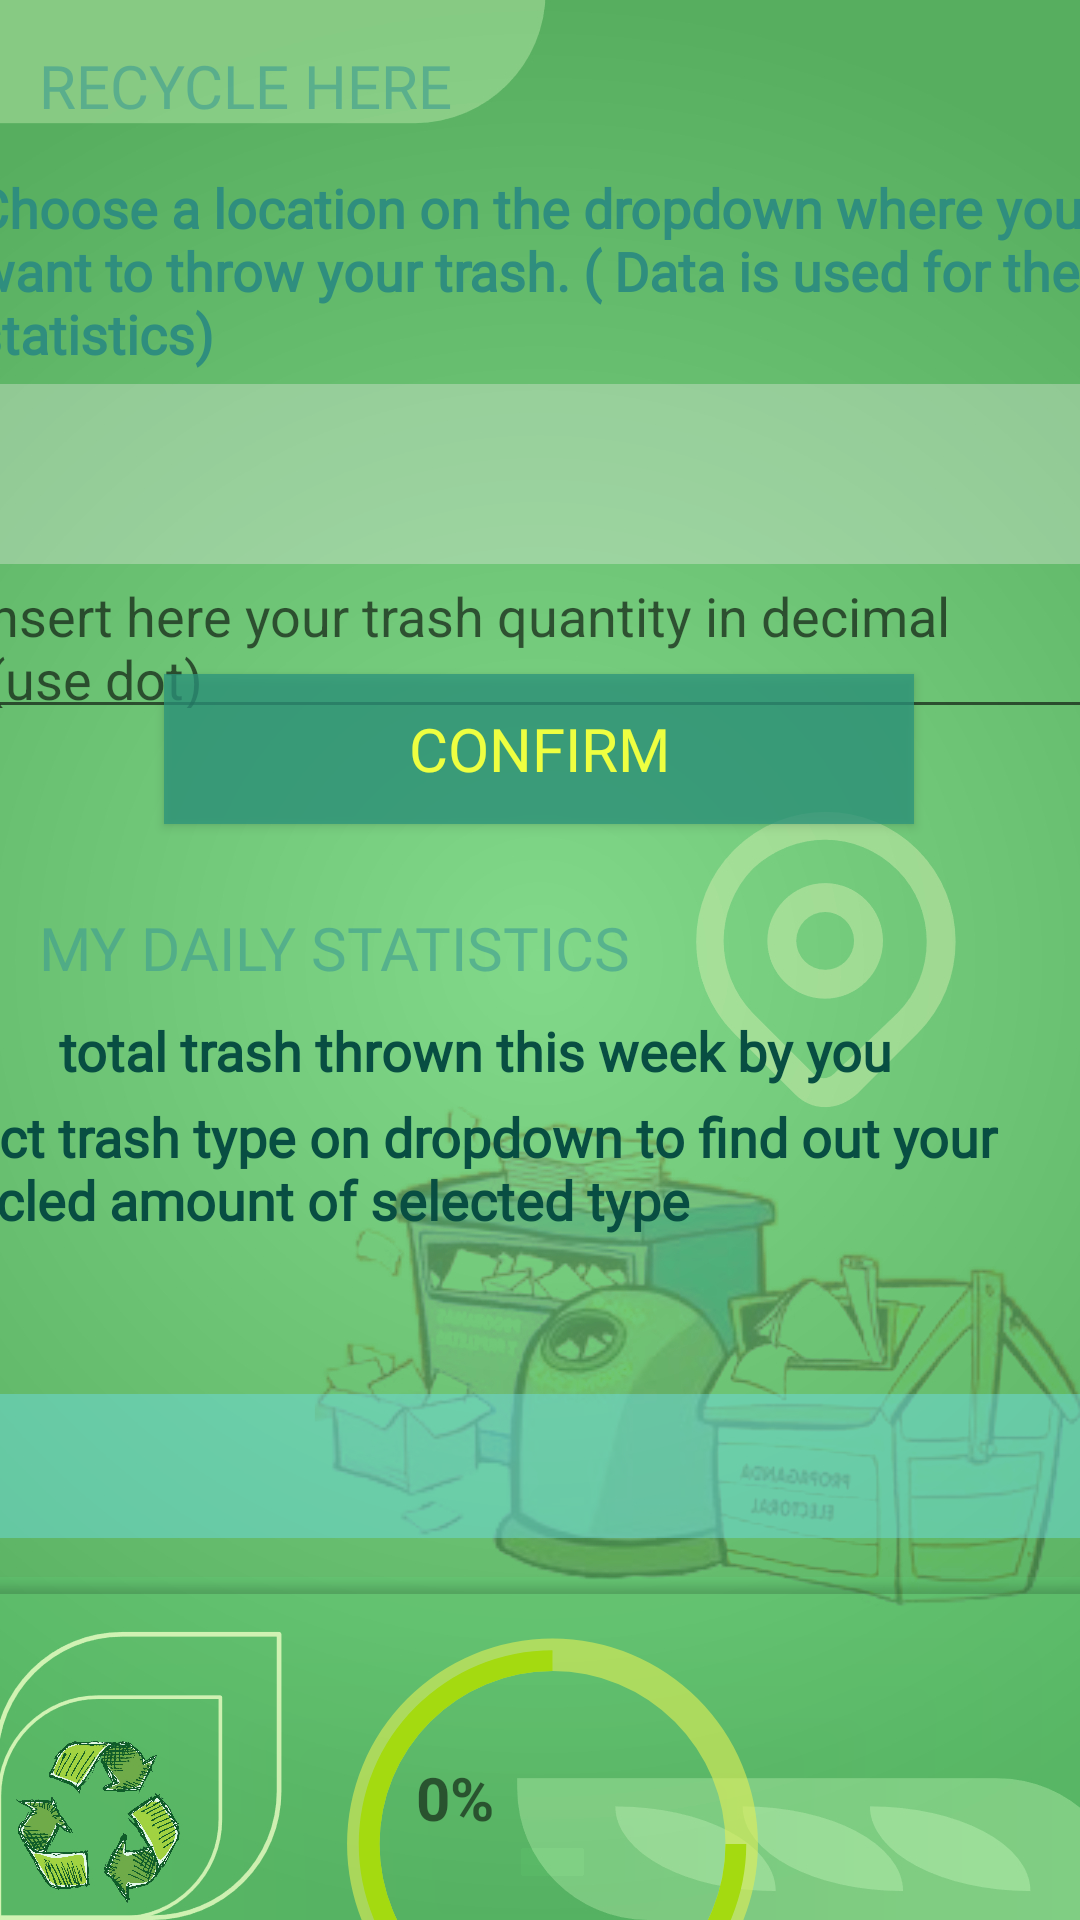

Here is an Android app screen rendered from its layout file. Give the layout XML and the strings, colors and styles it references.
<!-- AndroidManifest.xml: application theme Theme.SortifyAndroidApp -->
<!-- res/layout/activity_recycle.xml -->
<?xml version="1.0" encoding="utf-8"?>
<androidx.constraintlayout.widget.ConstraintLayout xmlns:android="http://schemas.android.com/apk/res/android"
    xmlns:app="http://schemas.android.com/apk/res-auto"
    xmlns:tools="http://schemas.android.com/tools"
    android:layout_width="match_parent"
    android:layout_height="match_parent"
    android:background="@drawable/backgroundcontainer"
    tools:context=".Activities.UserActivities.RecycleActivity">

    <androidx.appcompat.widget.AppCompatButton
        android:id="@+id/confirmBtn"
        android:layout_width="250dp"
        android:layout_height="50dp"
        android:background="#BF2B957C"
        android:fontFamily="@font/viga"
        android:text="@string/confirm"
        android:textColor="#EEFF41"
        android:textSize="20sp"
        app:layout_constraintBottom_toTopOf="@+id/textView32"
        app:layout_constraintEnd_toEndOf="parent"
        app:layout_constraintHorizontal_bias="0.496"
        app:layout_constraintStart_toStartOf="parent"
        app:layout_constraintTop_toBottomOf="@+id/spinner_locations"
        app:layout_constraintVertical_bias="0.742" />

    <Spinner
        android:id="@+id/spinner_locations"
        android:layout_width="395dp"
        android:layout_height="60dp"
        android:layout_alignParentStart="true"
        android:layout_alignParentTop="true"
        android:layout_alignParentEnd="true"
        android:layout_marginTop="4dp"
        android:background="#56F4EEEE"
        android:contextClickable="true"
        android:visibility="visible"
        app:layout_constraintBottom_toTopOf="@+id/textView32"
        app:layout_constraintEnd_toEndOf="parent"
        app:layout_constraintHorizontal_bias="0.437"
        app:layout_constraintStart_toStartOf="parent"
        app:layout_constraintTop_toBottomOf="@+id/insertDataText"
        app:layout_constraintVertical_bias="0.0"
        tools:ignore="SpeakableTextPresentCheck" />

    <Spinner
        android:id="@+id/trashTypeSpinner"
        android:layout_width="392dp"
        android:layout_height="48dp"
        android:layout_alignParentStart="true"
        android:layout_alignParentTop="true"
        android:layout_alignParentEnd="true"
        android:layout_marginTop="340dp"
        android:background="#746CDCEA"
        android:contextClickable="true"
        android:visibility="visible"
        app:layout_constraintBottom_toBottomOf="parent"
        app:layout_constraintEnd_toEndOf="parent"
        app:layout_constraintHorizontal_bias="0.684"
        app:layout_constraintStart_toStartOf="parent"
        app:layout_constraintTop_toBottomOf="@+id/insertDataText"
        app:layout_constraintVertical_bias="0.004"
        tools:ignore="SpeakableTextPresentCheck" />

    <TextView
        android:id="@+id/textView32"
        android:layout_width="408dp"
        android:layout_height="46dp"
        android:layout_marginStart="3dp"
        android:layout_marginEnd="3dp"
        android:fontFamily="@font/amaranth_bold"
        android:paddingStart="10dp"
        android:paddingTop="15dp"
        android:paddingEnd="5dp"
        android:text="@string/my_daily_statistics"
        android:textAlignment="textStart"
        android:textAllCaps="true"
        android:textColor="#9A3E9C91"
        android:textSize="20sp"
        app:layout_constraintBottom_toBottomOf="parent"
        app:layout_constraintEnd_toEndOf="parent"
        app:layout_constraintHorizontal_bias="0.0"
        app:layout_constraintStart_toStartOf="parent"
        app:layout_constraintTop_toTopOf="parent"
        app:layout_constraintVertical_bias="0.484"
        tools:ignore="TextContrastCheck" />

    <TextView
        android:id="@+id/textView29"
        android:layout_width="216dp"
        android:layout_height="46dp"
        android:layout_marginStart="3dp"
        android:layout_marginEnd="3dp"
        android:fontFamily="@font/amaranth_bold"
        android:paddingStart="10dp"
        android:paddingTop="15dp"
        android:paddingEnd="5dp"
        android:text="@string/recycle_here"
        android:textAlignment="textStart"
        android:textAllCaps="true"
        android:textColor="#9A3E9C91"
        android:textSize="20sp"
        app:layout_constraintBottom_toBottomOf="parent"
        app:layout_constraintEnd_toEndOf="parent"
        app:layout_constraintHorizontal_bias="0.0"
        app:layout_constraintStart_toStartOf="parent"
        app:layout_constraintTop_toTopOf="parent"
        app:layout_constraintVertical_bias="0.0"
        tools:ignore="TextContrastCheck" />

    <TextView
        android:id="@+id/insertDataText"
        android:layout_width="402dp"
        android:layout_height="77dp"
        android:layout_marginStart="15dp"
        android:layout_marginTop="5dp"
        android:layout_marginEnd="15dp"
        android:layout_marginBottom="5dp"
        android:fontFamily="@font/amaranth_bold"
        android:paddingStart="10dp"
        android:paddingTop="10dp"
        android:paddingEnd="5dp"
        android:text="@string/choose_a_location_on_the_dropdown_where_you_want_to_throw_your_trash_data_is_used_for_the_statistics"
        android:textAlignment="textStart"
        android:textAllCaps="false"
        android:textColor="#2F8E7E"
        android:textColorHint="#2F8E7E"
        android:textColorLink="#2F8E7E"
        android:textSize="18sp"
        android:textStyle="bold"
        app:layout_constraintBottom_toBottomOf="parent"
        app:layout_constraintEnd_toEndOf="parent"
        app:layout_constraintHorizontal_bias="0.476"
        app:layout_constraintStart_toStartOf="parent"
        app:layout_constraintTop_toTopOf="parent"
        app:layout_constraintVertical_bias="0.076"
        tools:ignore="TextContrastCheck" />

    <TextView
        android:id="@+id/insertDataText2"
        android:layout_width="300dp"
        android:layout_height="35dp"
        android:layout_marginStart="5dp"
        android:layout_marginTop="5dp"
        android:layout_marginEnd="15dp"
        android:layout_marginBottom="5dp"
        android:fontFamily="@font/amaranth_bold"
        android:paddingStart="10dp"
        android:paddingTop="10dp"
        android:paddingEnd="5dp"
        android:text="@string/total_trash_thrown_this_week"
        android:textAlignment="textStart"
        android:textAllCaps="false"
        android:textColor="#084E42"
        android:textColorHint="#2F8E7E"
        android:textColorLink="#2F8E7E"
        android:textSize="18sp"
        android:textStyle="bold"
        app:layout_constraintBottom_toBottomOf="parent"
        app:layout_constraintEnd_toEndOf="parent"
        app:layout_constraintHorizontal_bias="0.12"
        app:layout_constraintStart_toStartOf="parent"
        app:layout_constraintTop_toTopOf="parent"
        app:layout_constraintVertical_bias="0.543"
        tools:ignore="TextContrastCheck" />

    <TextView
        android:id="@+id/totalTrashField"
        android:layout_width="99dp"
        android:layout_height="34dp"
        android:layout_marginEnd="15dp"
        android:fontFamily="@font/amaranth_bold"
        android:paddingStart="10dp"
        android:paddingTop="10dp"
        android:paddingEnd="5dp"
        android:textAlignment="textStart"
        android:textAllCaps="false"
        android:textColor="#084E42"
        android:textColorHint="#2F8E7E"
        android:textColorLink="#2F8E7E"
        android:textSize="18sp"
        android:textStyle="bold"
        app:layout_constraintBottom_toTopOf="@+id/insertDataText4"
        app:layout_constraintEnd_toEndOf="parent"
        app:layout_constraintHorizontal_bias="0.125"
        app:layout_constraintStart_toEndOf="@+id/insertDataText2"
        app:layout_constraintTop_toBottomOf="@+id/textView32"
        app:layout_constraintVertical_bias="0.0"
        tools:ignore="TextContrastCheck" />

    <androidx.cardview.widget.CardView
        android:layout_width="419dp"
        android:layout_height="190dp"
        android:layout_marginTop="13dp"
        android:background="#00B2FF59"
        android:backgroundTint="#615FE380"
        app:cardBackgroundColor="#666BF6A3"
        app:cardCornerRadius="15dp"
        app:cardElevation="2dp"
        app:layout_constraintBottom_toBottomOf="parent"
        app:layout_constraintEnd_toEndOf="parent"
        app:layout_constraintHorizontal_bias="0.437"
        app:layout_constraintStart_toStartOf="parent"
        app:layout_constraintTop_toBottomOf="@+id/trashTypeSpinner"
        app:layout_constraintVertical_bias="0.0">

        <ProgressBar
            android:id="@+id/containerProg"
            android:layout_width="173dp"
            android:layout_height="178dp"
            android:layout_gravity="center_horizontal"
            android:background="#00FFFFFF"
            android:indeterminateOnly="false"
            android:progress="75"
            android:progressDrawable="@drawable/circle"
            android:progressTint="#A4DA10"
            tools:progress="1"></ProgressBar>

        <TextView
            android:id="@+id/containerPerField"
            android:layout_width="101dp"
            android:layout_height="41dp"
            android:layout_gravity="center_horizontal"
            android:layout_marginStart="10dp"
            android:layout_marginTop="60dp"
            android:layout_marginEnd="5dp"
            android:text="@string/_0"
            android:textSize="20sp"
            android:textStyle="bold" />
    </androidx.cardview.widget.CardView>

    <TextView
        android:id="@+id/insertDataText4"
        android:layout_width="390dp"
        android:layout_height="59dp"
        android:layout_marginStart="15dp"
        android:layout_marginTop="5dp"
        android:layout_marginEnd="15dp"
        android:layout_marginBottom="5dp"
        android:fontFamily="@font/amaranth_bold"
        android:paddingStart="10dp"
        android:paddingTop="10dp"
        android:paddingEnd="5dp"
        android:text="@string/select_trash_type_on_dropdown_to_find_out_recycled_amount_of_selected_type"
        android:textAlignment="textStart"
        android:textAllCaps="false"
        android:textColor="#084E42"
        android:textColorHint="#2F8E7E"
        android:textColorLink="#2F8E7E"
        android:textSize="18sp"
        android:textStyle="bold"
        app:layout_constraintBottom_toBottomOf="parent"
        app:layout_constraintEnd_toEndOf="parent"
        app:layout_constraintHorizontal_bias="1.0"
        app:layout_constraintStart_toStartOf="parent"
        app:layout_constraintTop_toTopOf="parent"
        app:layout_constraintVertical_bias="0.616"
        tools:ignore="TextContrastCheck" />

    <EditText
        android:id="@+id/trashQuantity"
        android:layout_width="386dp"
        android:layout_height="60dp"
        android:layout_marginTop="3dp"
        android:layout_marginBottom="23dp"
        android:ems="10"
        android:hint="@string/insert_here_your_trash_quantity"
        android:importantForAutofill="no"
        android:inputType="numberDecimal"
        app:layout_constraintBottom_toTopOf="@+id/confirmBtn"
        app:layout_constraintEnd_toEndOf="parent"
        app:layout_constraintStart_toStartOf="parent"
        app:layout_constraintTop_toBottomOf="@+id/spinner_locations"
        app:layout_constraintVertical_bias="0.166"
        tools:ignore="TextContrastCheck" />

</androidx.constraintlayout.widget.ConstraintLayout>
<!-- resources referenced by this layout -->
<resources>
  <!-- drawable backgroundcontainer: jpg bitmap (drawable, 377333 bytes) -->
  <!-- drawable circle (drawable) -->
  <?xml version="1.0" encoding="utf-8"?>
  <layer-list xmlns:android="http://schemas.android.com/apk/res/android">
  
      
      <item>
          <shape
              android:shape="ring"
              android:thicknessRatio="16"
              android:useLevel="false">
              <solid android:color="#9AE0EF57"/>
          </shape>
      </item>
  
      
      <item android:id="@android:id/progress">
          <shape
              android:shape="ring"
              android:thicknessRatio="25"
              android:useLevel="true">
              <solid android:color="#268E50"/>
          </shape>
      </item>
  </layer-list>
  <string name="_0">0%</string>
  <string name="choose_a_location_on_the_dropdown_where_you_want_to_throw_your_trash_data_is_used_for_the_statistics">Choose a location on the dropdown where you want to throw your trash. ( Data is used for the statistics)</string>
  <string name="confirm">confirm</string>
  <string name="insert_here_your_trash_quantity">Insert here your trash quantity in decimal \n (use dot)</string>
  <string name="my_daily_statistics">my daily statistics</string>
  <string name="recycle_here">Recycle here</string>
  <string name="select_trash_type_on_dropdown_to_find_out_recycled_amount_of_selected_type">Select trash type on dropdown to find out your recycled amount of selected type</string>
  <string name="total_trash_thrown_this_week">total trash thrown this week by you</string>
  <style name="Theme.SortifyAndroidApp" parent="Theme.MaterialComponents.DayNight.DarkActionBar">
          
          <item name="colorPrimary">@color/purple_500</item>
          <item name="colorPrimaryVariant">@color/purple_700</item>
          <item name="colorOnPrimary">@color/white</item>
          
          <item name="colorSecondary">@color/teal_200</item>
          <item name="colorSecondaryVariant">@color/teal_700</item>
          <item name="colorOnSecondary">@color/black</item>
          
          <item name="android:statusBarColor" tools:targetApi="l">?attr/colorPrimaryVariant</item>
          
      </style>
  <color name="purple_500">#FF6200EE</color>
  <color name="purple_700">#FF3700B3</color>
  <color name="white">#FFFFFFFF</color>
  <color name="teal_200">#FF03DAC5</color>
  <color name="teal_700">#FF018786</color>
  <color name="black">#FF000000</color>
</resources>
